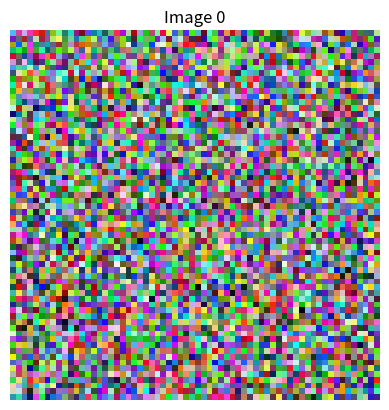
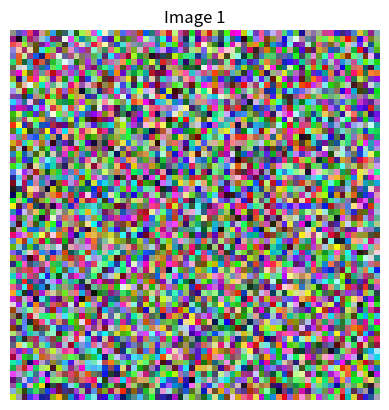
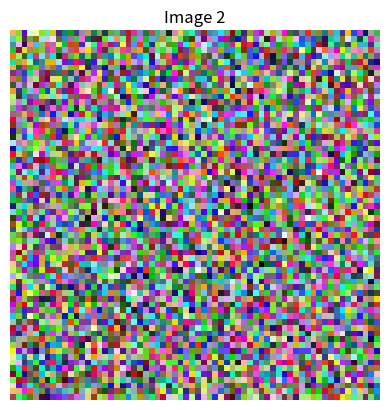

Here is the Python script that generated these plots, in order:
import numpy as np
from PIL import Image
import matplotlib.pyplot as plt

# Simulate a batch of 3 RGB images of size 64x64
B, H, W, C = 3, 64, 64, 3
images = np.random.randint(0, 256, size=(B, H, W, C), dtype=np.uint8)  # shape: (3, 64, 64, 3)

# Loop through each image in the batch
for i, img in enumerate(images):  # Each img: shape (64, 64, 3)
    print(f"Image {i} shape: {img.shape}")

    # Convert to PIL and show it
    pil_img = Image.fromarray(img)
    pil_img.show()  # This will open the image in your default viewer

    # Or display inline using matplotlib (for Jupyter notebooks)
    plt.imshow(pil_img)
    plt.title(f"Image {i}")
    plt.axis("off")
    plt.show()
